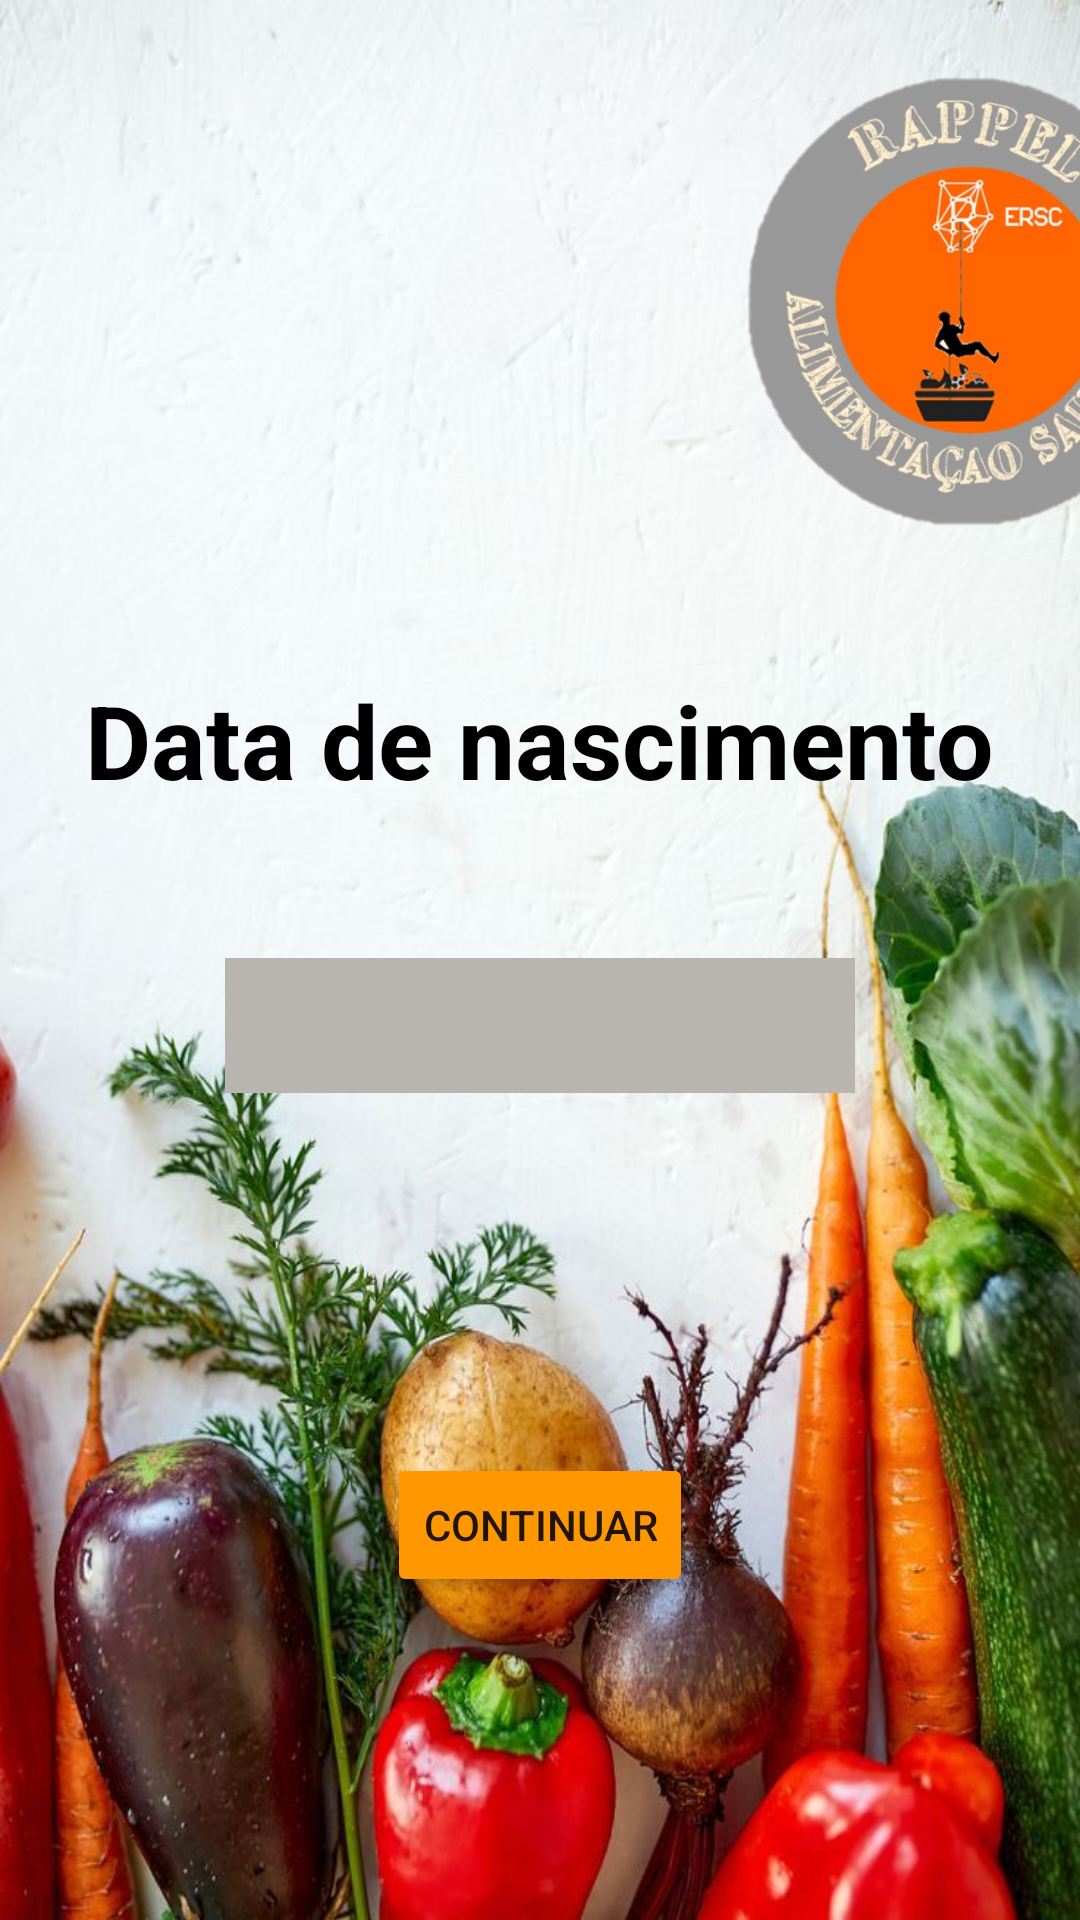

Android layout source for this screen:
<!-- AndroidManifest.xml: application theme Theme.ProjetoPM -->
<!-- res/layout/idade.xml -->
<?xml version="1.0" encoding="utf-8"?>
<LinearLayout xmlns:android="http://schemas.android.com/apk/res/android"
    xmlns:app="http://schemas.android.com/apk/res-auto"
    xmlns:tools="http://schemas.android.com/tools"
    android:layout_width="match_parent"
    android:layout_height="match_parent"
    android:background="@drawable/b33df244636c86ff7738c5f37b97ea8f"
    android:orientation="vertical">

    <ImageView
        android:id="@+id/imageView"
        android:layout_width="177dp"
        android:layout_height="164dp"
        android:layout_marginStart="230dp"
        android:layout_marginTop="20dp"
        android:layout_marginRight="2dp"
        android:scaleType="centerInside"
        android:scaleX="1"
        android:scaleY="1"
        app:srcCompat="@drawable/imagem1" />

    <TextView
        android:id="@+id/textView"
        android:layout_width="wrap_content"
        android:layout_height="wrap_content"
        android:layout_gravity="center"
        android:layout_marginTop="40dp"
        android:fontFamily="sans-serif"
        android:text="Data de nascimento"
        android:textColor="#000000"
        android:textSize="34sp"
        android:textStyle="bold" />

    <EditText
        android:id="@+id/nascimento"
        android:layout_width="wrap_content"
        android:layout_height="45dp"
        android:layout_gravity="center"
        android:layout_marginTop="50dp"
        android:background="@color/white"
        android:backgroundTint="#B8B4AF"
        android:ems="10"
        android:inputType="date" />

    <Button
        android:id="@+id/continuarnascimento"
        android:onClick="altura"
        android:layout_width="wrap_content"
        android:layout_height="wrap_content"
        android:layout_gravity="center"
        android:layout_marginTop="120dp"
        android:backgroundTint="#FF9800"
        android:marqueeRepeatLimit="marquee_forever"
        android:text="continuar" />

</LinearLayout>
<!-- resources referenced by this layout -->
<resources>
  <!-- drawable b33df244636c86ff7738c5f37b97ea8f: jpg bitmap (drawable-v24, 100000 bytes) -->
  <!-- drawable imagem1: png bitmap (drawable-v24, 175170 bytes) -->
  <style name="Theme.ProjetoPM" parent="Theme.MaterialComponents.DayNight.NoActionBar">
          
          <item name="colorPrimary">@color/purple_500</item>
          <item name="colorPrimaryVariant">@color/purple_700</item>
          <item name="colorOnPrimary">@color/white</item>
          
          <item name="colorSecondary">@color/teal_200</item>
          <item name="colorSecondaryVariant">@color/teal_700</item>
          <item name="colorOnSecondary">@color/black</item>
          
          <item name="android:statusBarColor">?attr/colorPrimaryVariant</item>
          
      </style>
  <!-- not gathered from this repository: default colours our renderer supplied (Android Studio template values) -->
  <color name="purple_500">#FF6200EE</color>
  <color name="purple_700">#FF3700B3</color>
  <color name="teal_200">#FF03DAC5</color>
  <color name="teal_700">#FF018786</color>
  <color name="black">#FF000000</color>
  <color name="white">#FFFFFFFF</color>
</resources>
